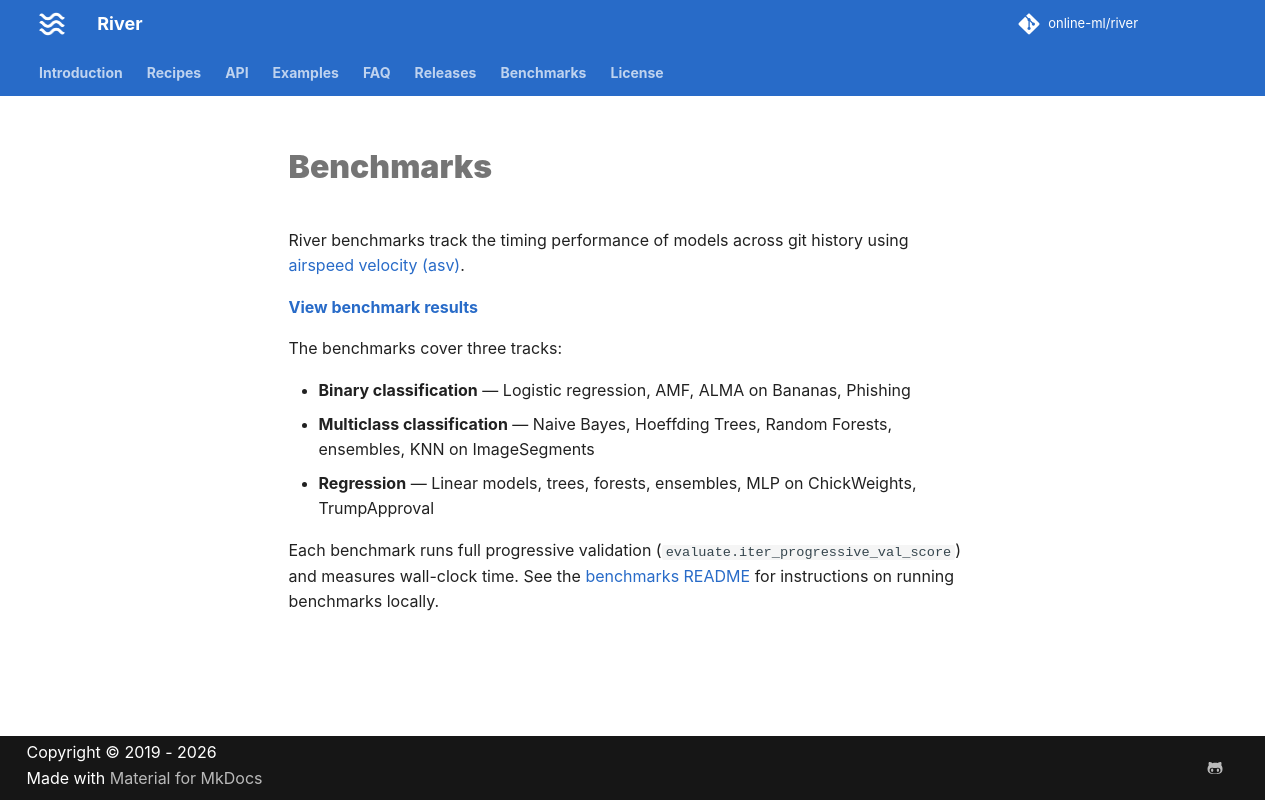

repository: online-ml/river · page: 0.27.0/benchmarks/index.html · generator: mkdocs

# Benchmarks

River benchmarks track the timing performance of models across git history using [airspeed velocity (asv)](https://asv.readthedocs.io/).

**[View benchmark results](https://online-ml.github.io/river/benchmarks/){ target="_blank" }**

The benchmarks cover three tracks:

- **Binary classification** — Logistic regression, AMF, ALMA on Bananas, Phishing
- **Multiclass classification** — Naive Bayes, Hoeffding Trees, Random Forests, ensembles, KNN on ImageSegments
- **Regression** — Linear models, trees, forests, ensembles, MLP on ChickWeights, TrumpApproval

Each benchmark runs full progressive validation (`evaluate.iter_progressive_val_score`) and measures wall-clock time. See the [benchmarks README](https://github.com/online-ml/river/tree/main/benchmarks) for instructions on running benchmarks locally.
